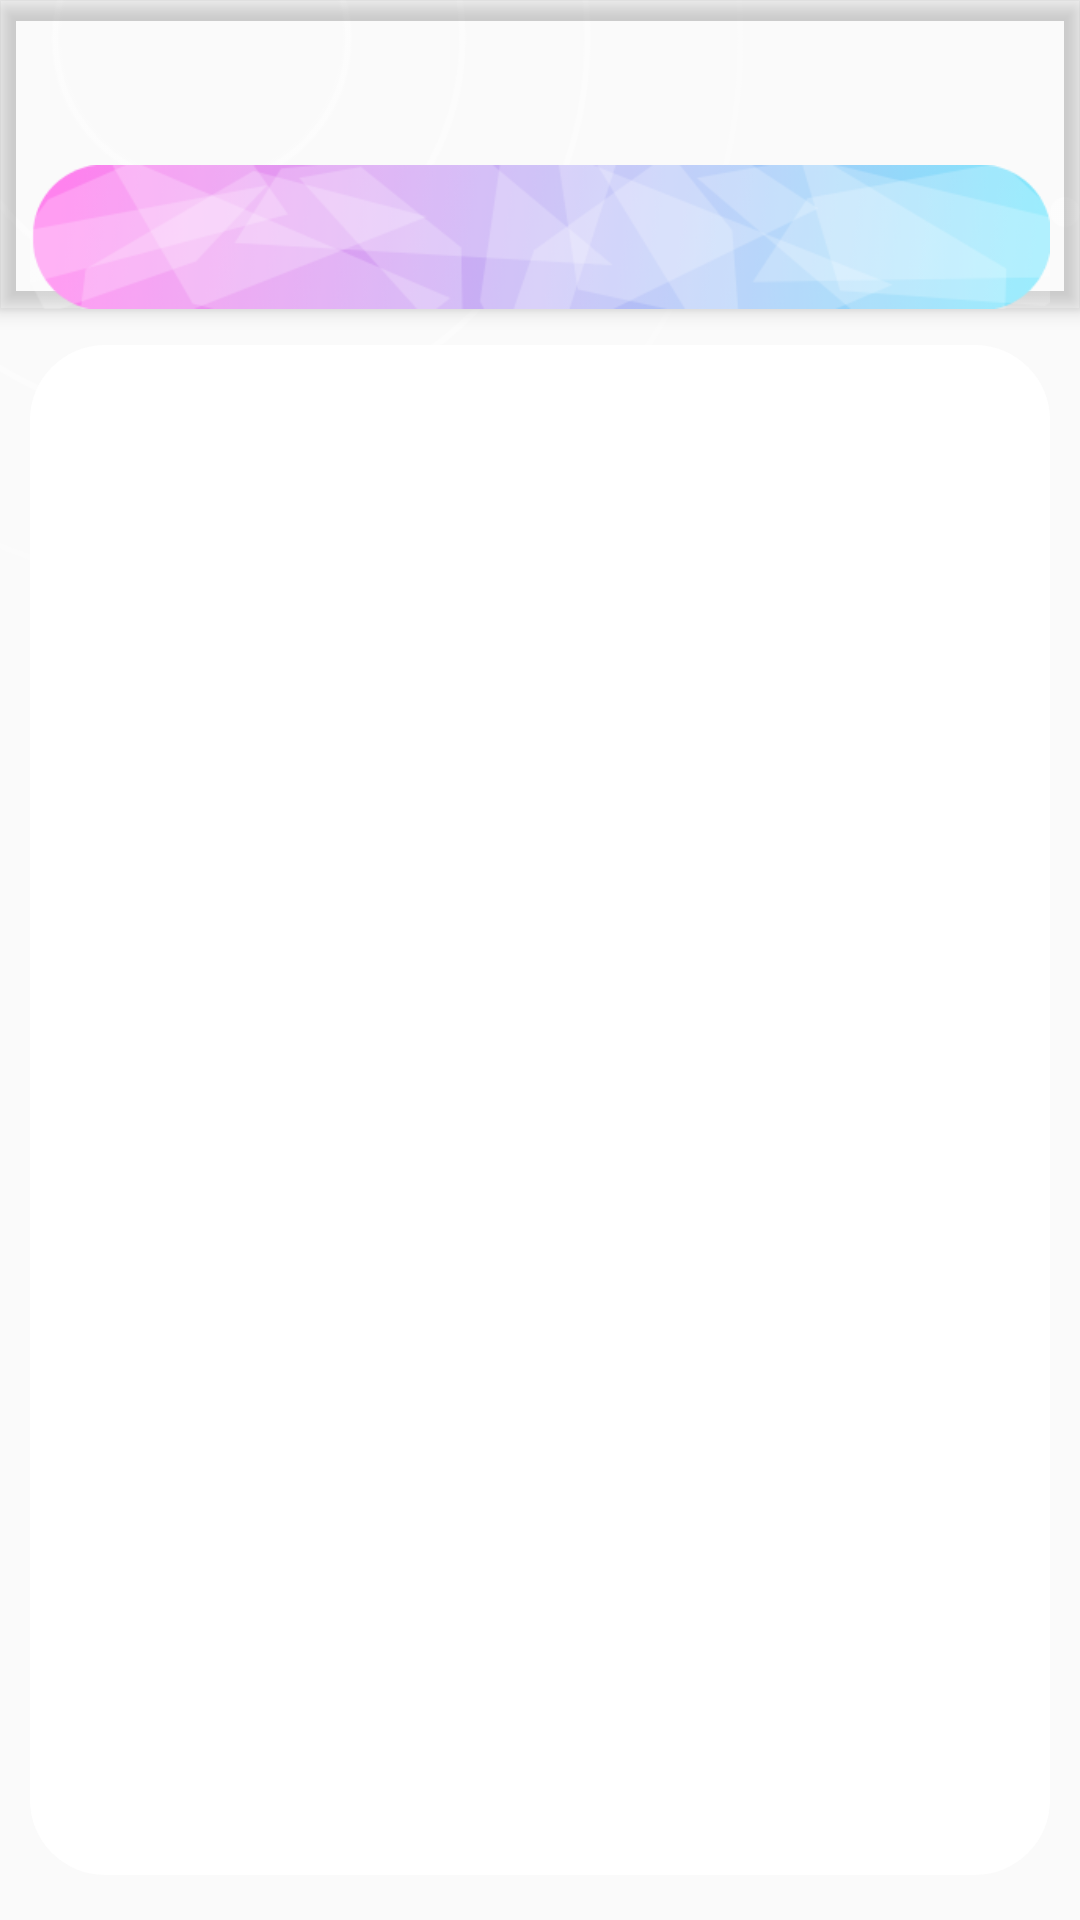

Layout XML and referenced resources for this Android screen:
<!-- AndroidManifest.xml: application theme AppTheme -->
<!-- res/layout/activity_gramma.xml -->
<?xml version="1.0" encoding="utf-8"?>
<RelativeLayout xmlns:android="http://schemas.android.com/apk/res/android"
                xmlns:app="http://schemas.android.com/apk/res-auto"
                xmlns:tools="http://schemas.android.com/tools"
                android:layout_width="match_parent"
                android:layout_height="match_parent"
                android:id="@+id/view_gramma"
                tools:context=".View.GrammaActivity">



    <ImageView
            android:layout_width="360dp"
            android:layout_height="210dp"
            android:background="@drawable/vong_edit"
    />



    <androidx.coordinatorlayout.widget.CoordinatorLayout
            android:id="@+id/main_content"
            android:layout_width="match_parent"
            android:layout_height="match_parent">

        <com.google.android.material.appbar.AppBarLayout
                android:id="@+id/appbar"
                android:layout_width="match_parent"
                android:layout_height="wrap_content"
                android:theme="@style/ThemeOverlay.AppCompat.Dark.ActionBar">

            <androidx.appcompat.widget.Toolbar
                    android:id="@+id/toolbar"
                    android:minHeight="?attr/actionBarSize"
                    android:layout_width="match_parent"
                    android:layout_height="55dp"
                    app:titleTextColor="@android:color/white"
            >
            </androidx.appcompat.widget.Toolbar>

            <com.google.android.material.tabs.TabLayout
                    android:id="@+id/tab_layout_gramma"
                    android:background="@drawable/bttranslate_edit2"
                    app:tabTextColor="#ffffff"
                    app:tabSelectedTextColor="#000000"
                    app:tabBackground="@drawable/tab_selector"
                    android:layout_gravity="center"
                    android:layout_width="match_parent"
                    android:layout_height="wrap_content"
                    app:tabIndicatorHeight="0dp"
                    android:layout_marginLeft="10dp"
                    android:layout_marginRight="10dp"
            />

        </com.google.android.material.appbar.AppBarLayout>



        <RelativeLayout
                android:layout_width="match_parent"
                android:layout_height="match_parent"
                android:layout_centerHorizontal="true"
                android:layout_marginBottom="15dp"
                android:background="@drawable/khung"
                android:layout_marginTop="115dp"
                android:layout_gravity="center"
                android:layout_marginLeft="10dp"
                android:layout_marginRight="10dp"
        >
            <androidx.viewpager.widget.ViewPager
                    android:id="@+id/view_pager_gramma"
                    android:layout_width="match_parent"
                    android:layout_height="match_parent"
                    app:layout_behavior="@string/appbar_scrolling_view_behavior" />

        </RelativeLayout>
    </androidx.coordinatorlayout.widget.CoordinatorLayout>


</RelativeLayout>
<!-- resources referenced by this layout -->
<resources>
  <!-- drawable bttranslate_edit2: png bitmap (drawable, 47890 bytes) -->
  <!-- drawable khung (drawable-v24) -->
  <?xml version="1.0" encoding="utf-8"?>
  <shape xmlns:android="http://schemas.android.com/apk/res/android">
      <solid
          android:color="#ffffff"/>
      <corners
          android:radius="25dp" />
      <padding
          android:left="5dp"
          android:top="5dp"
          android:right="5dp"
          android:bottom="5dp" />
  </shape>
  <!-- drawable tab_selector (drawable-v24) -->
  <?xml version="1.0" encoding="utf-8"?>
  <selector xmlns:android="http://schemas.android.com/apk/res/android">
  
      
      <item
          android:drawable="@drawable/selected_tablayout"
          android:state_selected="true"/>
  
      
      <item
          android:drawable="@drawable/unselect_tablayout"
          android:state_selected="false"/>
  
  </selector>
  <!-- drawable vong_edit: png bitmap (drawable, 87718 bytes) -->
  <style name="AppTheme" parent="Theme.AppCompat.Light.NoActionBar">
          
          <item name="colorPrimaryDark">@color/colorPrimaryDark</item>
          <item name="colorAccent">@color/colorAccent</item>
  
          //trong suot actionbar
          <item name="colorPrimary">@android:color/transparent</item>
          <item name="windowActionBarOverlay">true</item>
          
      </style>
  <!-- drawable selected_tablayout (drawable-v24) -->
  <?xml version="1.0" encoding="utf-8"?>
  <shape xmlns:android="http://schemas.android.com/apk/res/android"
      android:shape="rectangle">
  
      
      <corners
          android:radius="360dp"/>
  
      
      <solid
          android:color="#fff"/>
  
               
              
                   
              
  
  
  </shape>
  <color name="colorPrimaryDark">#da3134</color>
  <color name="colorAccent">#D81B60</color>
</resources>
